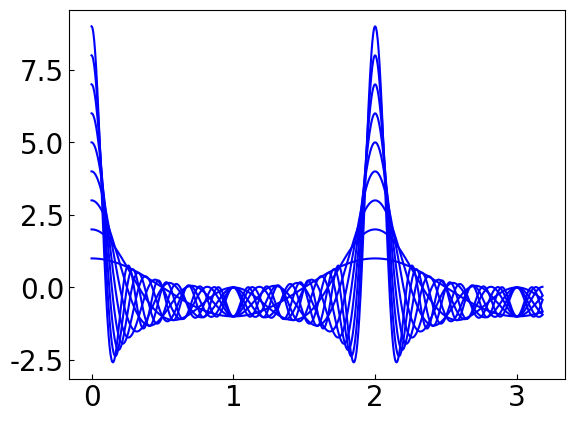

This chart was generated by the following Python code:
import numpy as np
import matplotlib.pyplot as plt
import matplotlib.animation as animation

plt.rcParams['font.family'] = 'Times New Roman' #フォント一括
plt.rcParams["font.size"] = 20
plt.rcParams['ytick.direction'] = 'in'
plt.rcParams['xtick.direction'] = 'in'

fig = plt.figure()
pi = np.pi
ims = []

sin2 = []
for i in range(1000):
    sin2.append(0)

for i in range(1,10):
    x = []
    x2 = []
    for j in range(1000):
        x.append(j/(pi*100))
        sin2[j] += np.cos(i*j/100)
    im = plt.plot(x,sin2,color = "blue")
    ims.append(im)

    
ani = animation.ArtistAnimation(fig, ims, interval=200)
plt.show()
